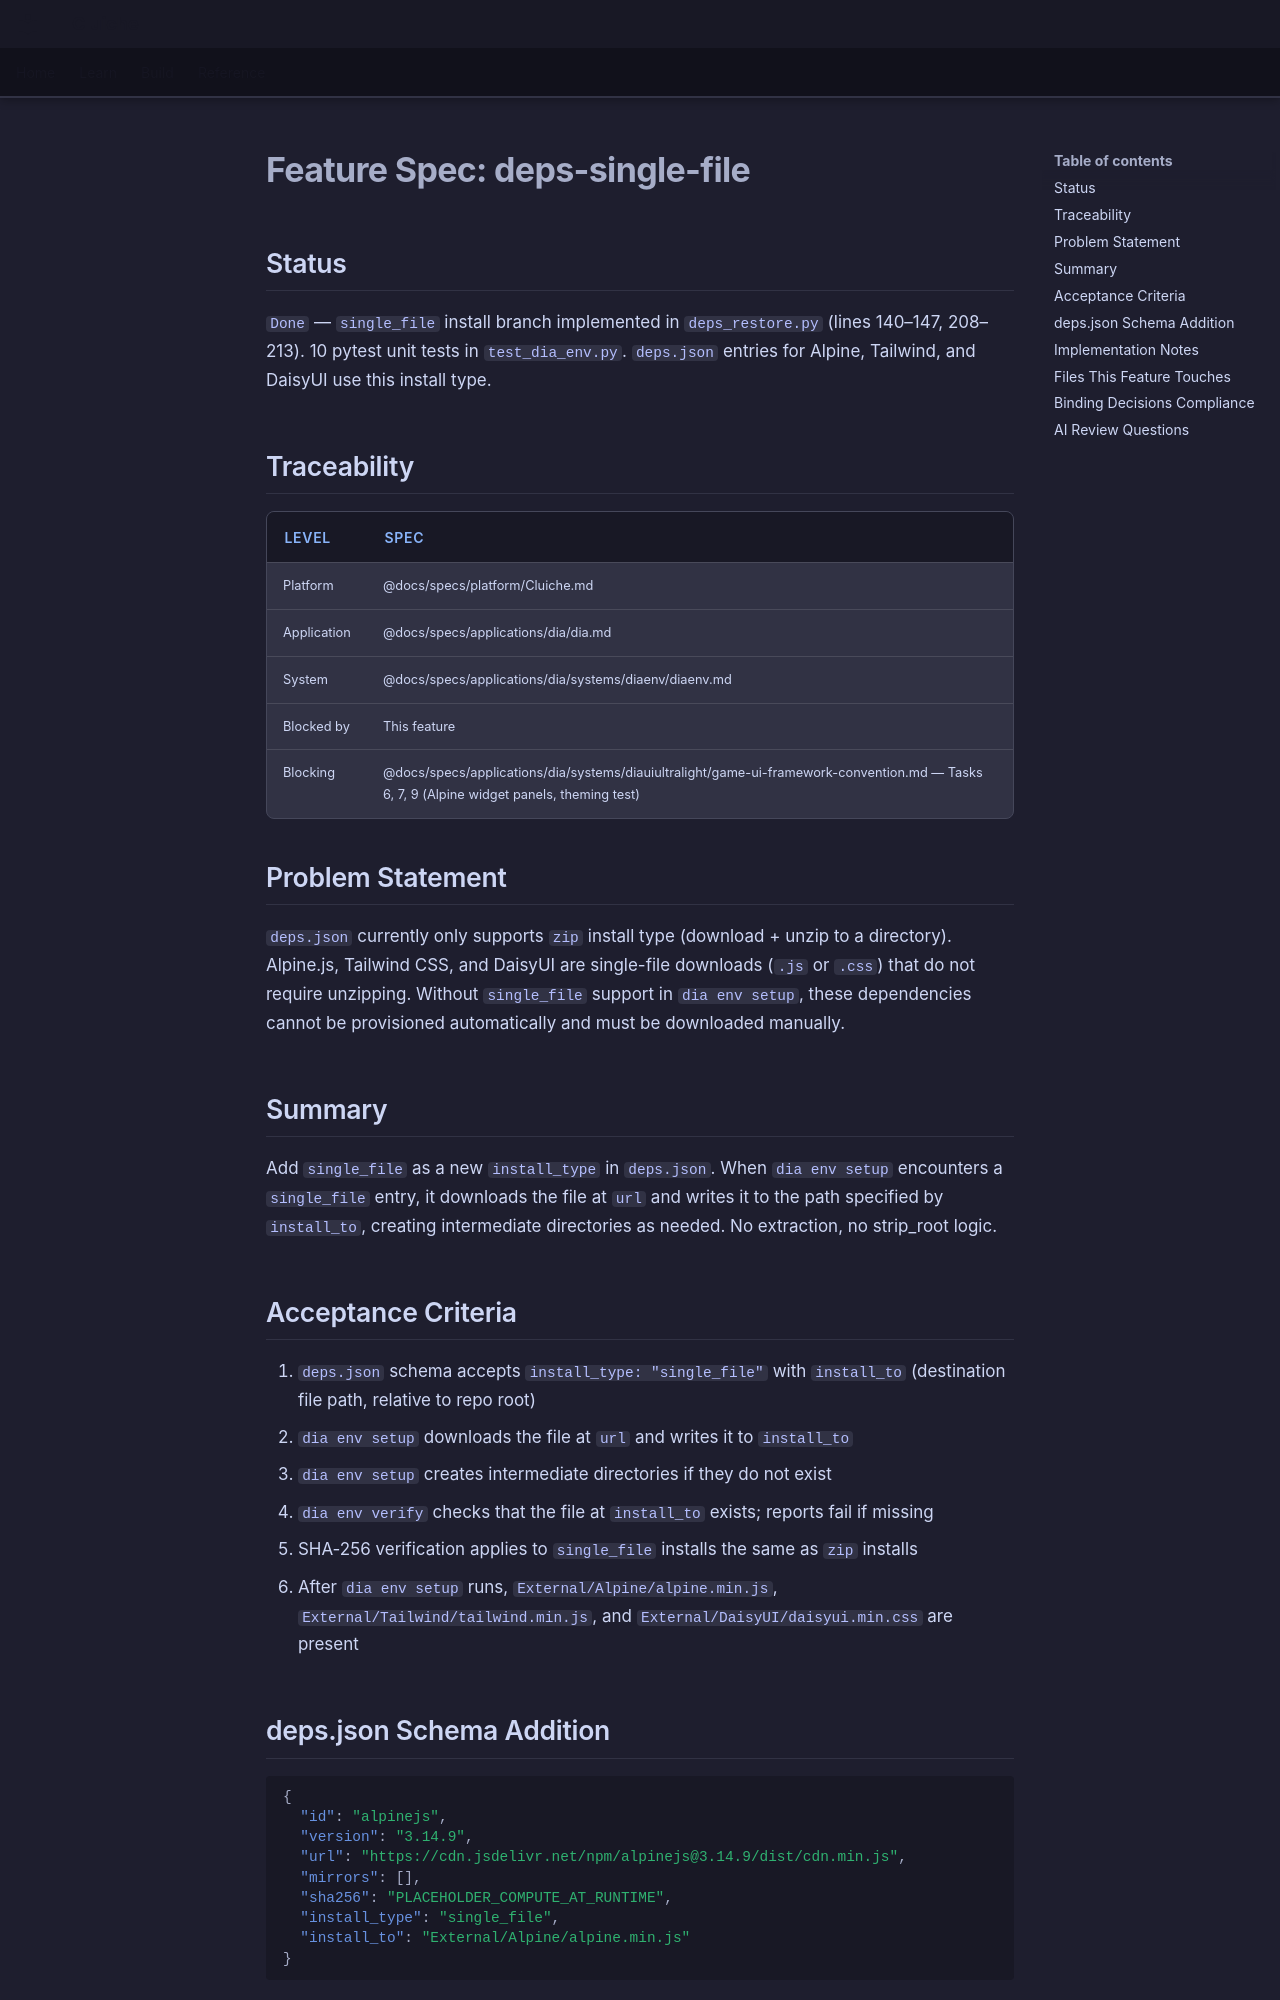

repository: LenihanConor/Cluiche · page: specs/applications/dia/systems/diaenv/deps-single-file/index.html · generator: mkdocs

# Feature Spec: deps-single-file

## Status
`Done` — `single_file` install branch implemented in `deps_restore.py` (lines 140–147, 208–213). 10 pytest unit tests in `test_dia_env.py`. `deps.json` entries for Alpine, Tailwind, and DaisyUI use this install type.

## Traceability

| Level | Spec |
|-------|------|
| Platform | @docs/specs/platform/Cluiche.md |
| Application | @docs/specs/applications/dia/dia.md |
| System | @docs/specs/applications/dia/systems/diaenv/diaenv.md |
| Blocked by | This feature |
| Blocking | @docs/specs/applications/dia/systems/diauiultralight/game-ui-framework-convention.md — Tasks 6, 7, 9 (Alpine widget panels, theming test) |

## Problem Statement

`deps.json` currently only supports `zip` install type (download + unzip to a directory). Alpine.js, Tailwind CSS, and DaisyUI are single-file downloads (`.js` or `.css`) that do not require unzipping. Without `single_file` support in `dia env setup`, these dependencies cannot be provisioned automatically and must be downloaded manually.

## Summary

Add `single_file` as a new `install_type` in `deps.json`. When `dia env setup` encounters a `single_file` entry, it downloads the file at `url` and writes it to the path specified by `install_to`, creating intermediate directories as needed. No extraction, no strip_root logic.

## Acceptance Criteria

1. `deps.json` schema accepts `install_type: "single_file"` with `install_to` (destination file path, relative to repo root)
2. `dia env setup` downloads the file at `url` and writes it to `install_to`
3. `dia env setup` creates intermediate directories if they do not exist
4. `dia env verify` checks that the file at `install_to` exists; reports fail if missing
5. SHA-256 verification applies to `single_file` installs the same as `zip` installs
6. After `dia env setup` runs, `External/Alpine/alpine.min.js`, `External/Tailwind/tailwind.min.js`, and `External/DaisyUI/daisyui.min.css` are present

## deps.json Schema Addition

```json
{
  "id": "alpinejs",
  "version": "3.14.9",
  "url": "https://cdn.jsdelivr.net/npm/alpinejs@3.14.9/dist/cdn.min.js",
  "mirrors": [],
  "sha256": "PLACEHOLDER_COMPUTE_AT_RUNTIME",
  "install_type": "single_file",
  "install_to": "External/Alpine/alpine.min.js"
}
```
